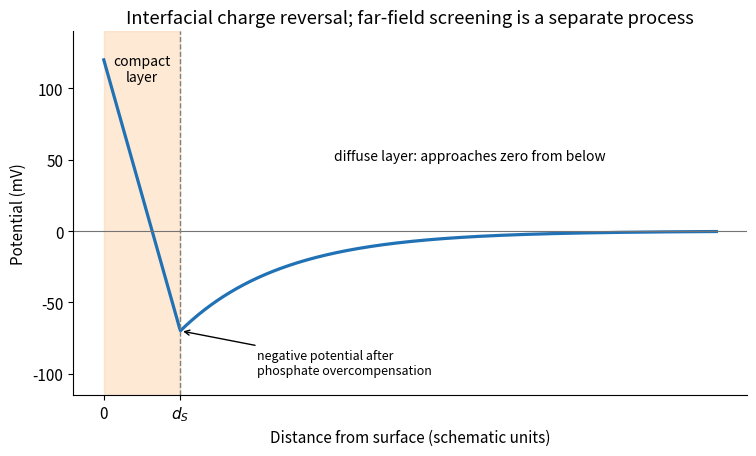

Write Python code to recreate this figure.
"""Original explanatory diagram; Python 3.14, numpy and matplotlib (root pyproject)."""
import numpy as np
import matplotlib
matplotlib.use("Agg")
import matplotlib.pyplot as plt
from matplotlib.patches import Circle, Rectangle, Ellipse
plt.rcParams.update({"font.size": 11, "figure.facecolor": "white", "axes.spines.top": False, "axes.spines.right": False})

x=np.linspace(0,8,600)
y=np.where(x<=1,120-190*x,-70*np.exp(-.75*(x-1)))
fig,ax=plt.subplots(figsize=(7.7,4.7));ax.plot(x,y,lw=2.3,color='#2171b5');ax.axhline(0,color='.45',lw=.8);ax.axvline(1,color='.5',ls='--',lw=1)
ax.axvspan(0,1,color='#fdd0a2',alpha=.45)
ax.text(.5,105,'compact\nlayer',ha='center',fontsize=10);ax.text(3,50,'diffuse layer: approaches zero from below',fontsize=10)
ax.annotate('negative potential after\nphosphate overcompensation',xy=(1,-70),xytext=(2,-100),arrowprops={'arrowstyle':'->'},fontsize=9)
ax.set(xlabel='Distance from surface (schematic units)',ylabel='Potential (mV)',xticks=[0,1],xticklabels=['0',r'$d_S$'],ylim=(-115,140),title='Interfacial charge reversal; far-field screening is a separate process')
fig.tight_layout()
fig.savefig("paper-1-charge-reversal.png", dpi=170, bbox_inches="tight", facecolor="white")
plt.close(fig)
